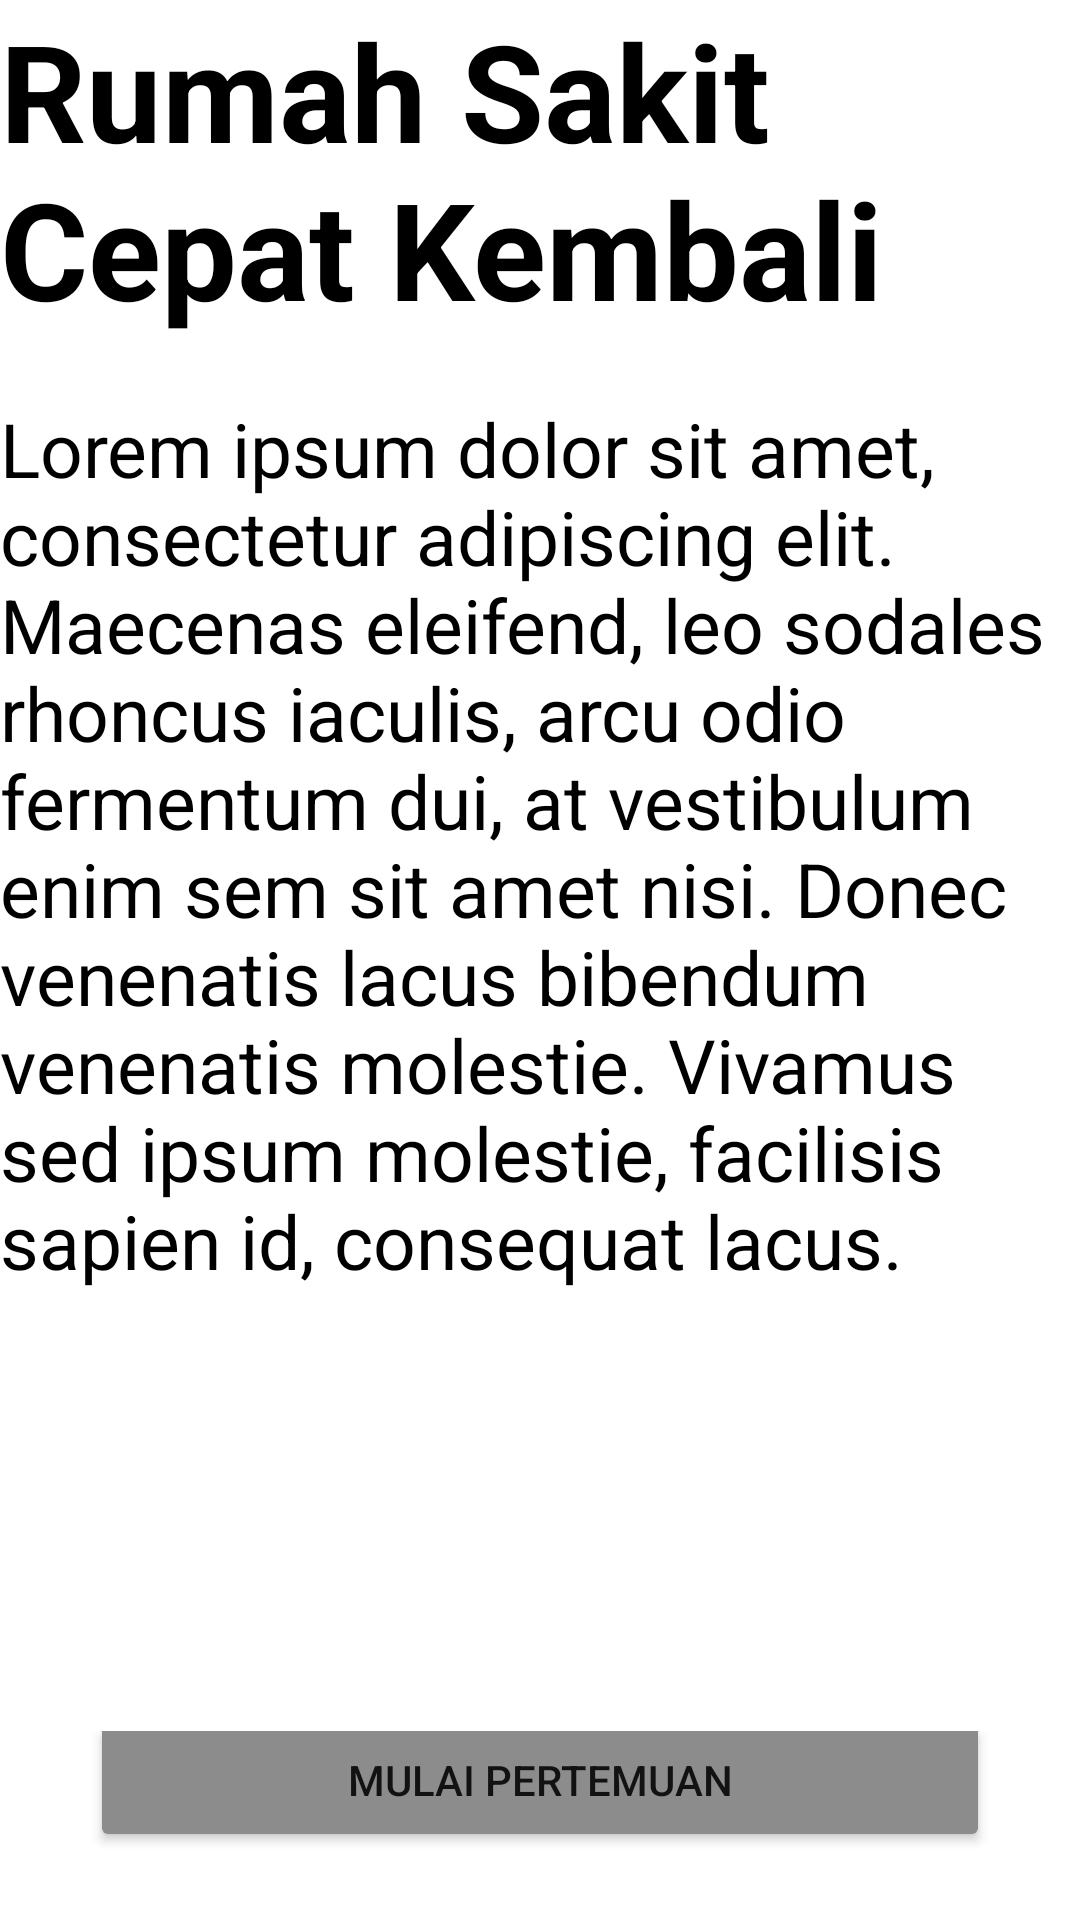

Here is an Android app screen rendered from its layout file. Give the layout XML and the strings, colors and styles it references.
<!-- AndroidManifest.xml: application theme Theme.TUBESA1H -->
<!-- res/layout/activity_main.xml -->
<?xml version="1.0" encoding="utf-8"?>
<RelativeLayout
    xmlns:android="http://schemas.android.com/apk/res/android"
    android:layout_width="match_parent"
    android:layout_height="match_parent"
    android:orientation="vertical">

<LinearLayout
    android:layout_width="match_parent"
    android:layout_height="match_parent"
    android:orientation="vertical">
    <LinearLayout
        android:layout_width="match_parent"
        android:layout_height="wrap_content"
        android:orientation="vertical">
        <TextView
            android:layout_width="wrap_content"
            android:layout_height="match_parent"
            android:text="@string/main_title"
            android:textStyle="bold"
            android:textAlignment="center"
            android:textColor="@color/black"
            android:textSize="@dimen/textSizeTitle"></TextView>
        <TextView
            android:layout_width="match_parent"
            android:layout_height="wrap_content"
            android:text="@string/main_desc"
            android:layout_marginTop="@dimen/marginTopDesc"
            android:textSize="@dimen/textSizeDesc"
            android:textColor="@color/black"></TextView>
    </LinearLayout>
</LinearLayout>
        <LinearLayout
            android:layout_width="match_parent"
            android:layout_height="wrap_content"
            android:layout_alignParentBottom="true"
            android:gravity="center">
        <Button
            android:layout_width="@dimen/btnWidth"
            android:layout_height="match_parent"
            android:text="@string/mulaiTemu"
            android:layout_marginBottom="@dimen/btnMargin"
            android:gravity="center"
            android:backgroundTint="@color/gray"
            ></Button>></LinearLayout>



</RelativeLayout>
<!-- resources referenced by this layout -->
<resources>
  <color name="black">#FF000000</color>
  <color name="gray">#8C8C8C</color>
  <dimen name="btnMargin">15dp</dimen>
  <dimen name="btnWidth">300dp</dimen>
  <dimen name="marginTopDesc">20dp</dimen>
  <dimen name="textSizeDesc">25sp</dimen>
  <dimen name="textSizeTitle">45sp</dimen>
  <string name="main_desc">Lorem ipsum dolor sit amet, consectetur adipiscing elit. Maecenas eleifend, leo sodales rhoncus iaculis, arcu odio fermentum dui, at vestibulum enim sem sit amet nisi. Donec venenatis lacus bibendum venenatis molestie. Vivamus sed ipsum molestie, facilisis sapien id, consequat lacus."</string>
  <string name="main_title">Rumah Sakit Cepat Kembali</string>
  <string name="mulaiTemu">Mulai Pertemuan</string>
  <style name="Theme.TUBESA1H" parent="Theme.MaterialComponents.DayNight.DarkActionBar">
          
          <item name="colorPrimary">@color/purple_500</item>
          <item name="colorPrimaryVariant">@color/purple_700</item>
          <item name="colorOnPrimary">@color/white</item>
          
          <item name="colorSecondary">@color/teal_200</item>
          <item name="colorSecondaryVariant">@color/teal_700</item>
          <item name="colorOnSecondary">@color/black</item>
          
          <item name="android:statusBarColor">?attr/colorPrimaryVariant</item>
          
      </style>
  <color name="purple_500">#FF6200EE</color>
  <color name="purple_700">#FF3700B3</color>
  <color name="white">#FFFFFFFF</color>
  <color name="teal_200">#FF03DAC5</color>
  <color name="teal_700">#FF018786</color>
</resources>
